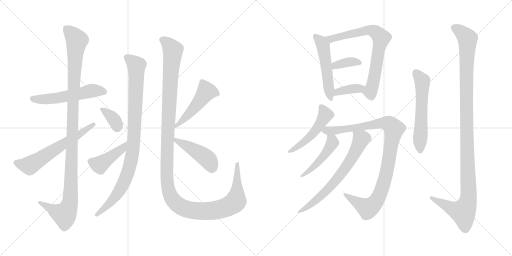
t = 0.00 s
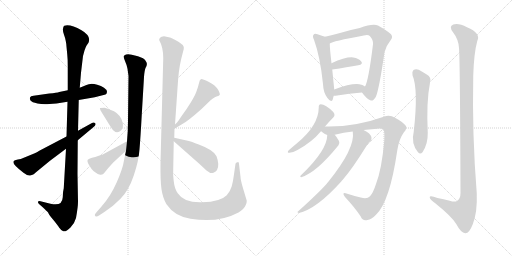
t = 3.01 s
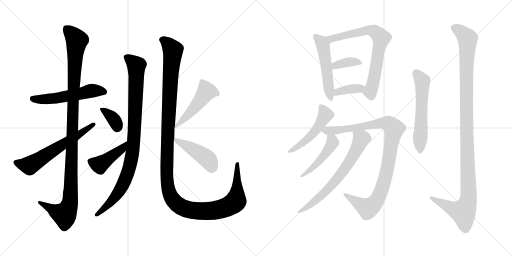
t = 6.03 s
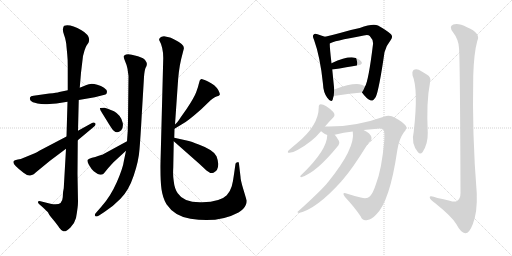
t = 9.04 s
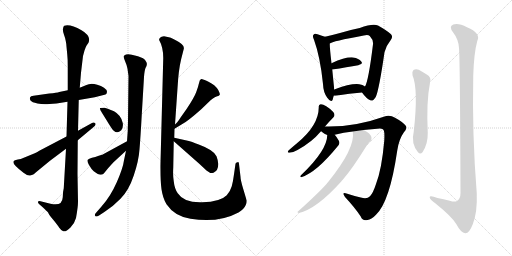
t = 12.06 s
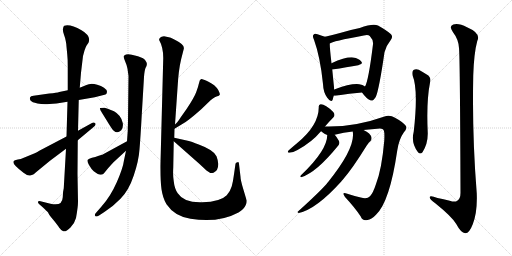
t = 15.07 s

The animated SVG that drew these frames (rendered in a browser with its animation timeline set to each time). Animation: 19 CSS @keyframes rules; one cycle of 15.07 s.

<svg version="1.1" viewBox="0 0 2048 1024" xmlns="http://www.w3.org/2000/svg">
  <g stroke="lightgray" stroke-dasharray="1,1" stroke-width="1" transform="scale(4, 4)">
    <line x1="0" y1="0" x2="256" y2="256"></line>
    <line x1="256" y1="0" x2="0" y2="256"></line>
    <line x1="128" y1="0" x2="128" y2="256"></line>
    <line x1="0" y1="128" x2="256" y2="128"></line>
    <line x1="256" y1="0" x2="512" y2="256"></line>
    <line x1="512" y1="0" x2="256" y2="256"></line>
    <line x1="384" y1="0" x2="384" y2="256"></line>
    <line x1="256" y1="128" x2="512" y2="128"></line>
  </g>
<g transform="scale(1, -1) translate(0, -850)">
   <style type="text/css">
    @keyframes keyframes0 {
      from {
       stroke: black;
       stroke-dashoffset: 543;
       stroke-width: 128;
       }
       64% {
       animation-timing-function: step-end;
       stroke: black;
       stroke-dashoffset: 0;
       stroke-width: 128;
       }
       to {
       stroke: black;
       stroke-width: 1024;
       }
       }
       #make-me-a-hanzi-animation-0 {
         animation: keyframes0 0.691895s both;
         animation-delay: 0.000000s;
         animation-timing-function: linear;
       }
    @keyframes keyframes1 {
      from {
       stroke: black;
       stroke-dashoffset: 1134;
       stroke-width: 128;
       }
       79% {
       animation-timing-function: step-end;
       stroke: black;
       stroke-dashoffset: 0;
       stroke-width: 128;
       }
       to {
       stroke: black;
       stroke-width: 1024;
       }
       }
       #make-me-a-hanzi-animation-1 {
         animation: keyframes1 1.172852s both;
         animation-delay: 0.691895s;
         animation-timing-function: linear;
       }
    @keyframes keyframes2 {
      from {
       stroke: black;
       stroke-dashoffset: 618;
       stroke-width: 128;
       }
       67% {
       animation-timing-function: step-end;
       stroke: black;
       stroke-dashoffset: 0;
       stroke-width: 128;
       }
       to {
       stroke: black;
       stroke-width: 1024;
       }
       }
       #make-me-a-hanzi-animation-2 {
         animation: keyframes2 0.752930s both;
         animation-delay: 1.864747s;
         animation-timing-function: linear;
       }
    @keyframes keyframes3 {
      from {
       stroke: black;
       stroke-dashoffset: 951;
       stroke-width: 128;
       }
       76% {
       animation-timing-function: step-end;
       stroke: black;
       stroke-dashoffset: 0;
       stroke-width: 128;
       }
       to {
       stroke: black;
       stroke-width: 1024;
       }
       }
       #make-me-a-hanzi-animation-3 {
         animation: keyframes3 1.023926s both;
         animation-delay: 2.617677s;
         animation-timing-function: linear;
       }
    @keyframes keyframes4 {
      from {
       stroke: black;
       stroke-dashoffset: 359;
       stroke-width: 128;
       }
       54% {
       animation-timing-function: step-end;
       stroke: black;
       stroke-dashoffset: 0;
       stroke-width: 128;
       }
       to {
       stroke: black;
       stroke-width: 1024;
       }
       }
       #make-me-a-hanzi-animation-4 {
         animation: keyframes4 0.542155s both;
         animation-delay: 3.641603s;
         animation-timing-function: linear;
       }
    @keyframes keyframes5 {
      from {
       stroke: black;
       stroke-dashoffset: 437;
       stroke-width: 128;
       }
       59% {
       animation-timing-function: step-end;
       stroke: black;
       stroke-dashoffset: 0;
       stroke-width: 128;
       }
       to {
       stroke: black;
       stroke-width: 1024;
       }
       }
       #make-me-a-hanzi-animation-5 {
         animation: keyframes5 0.605632s both;
         animation-delay: 4.183758s;
         animation-timing-function: linear;
       }
    @keyframes keyframes6 {
      from {
       stroke: black;
       stroke-dashoffset: 1341;
       stroke-width: 128;
       }
       81% {
       animation-timing-function: step-end;
       stroke: black;
       stroke-dashoffset: 0;
       stroke-width: 128;
       }
       to {
       stroke: black;
       stroke-width: 1024;
       }
       }
       #make-me-a-hanzi-animation-6 {
         animation: keyframes6 1.341309s both;
         animation-delay: 4.789390s;
         animation-timing-function: linear;
       }
    @keyframes keyframes7 {
      from {
       stroke: black;
       stroke-dashoffset: 494;
       stroke-width: 128;
       }
       62% {
       animation-timing-function: step-end;
       stroke: black;
       stroke-dashoffset: 0;
       stroke-width: 128;
       }
       to {
       stroke: black;
       stroke-width: 1024;
       }
       }
       #make-me-a-hanzi-animation-7 {
         animation: keyframes7 0.652018s both;
         animation-delay: 6.130699s;
         animation-timing-function: linear;
       }
    @keyframes keyframes8 {
      from {
       stroke: black;
       stroke-dashoffset: 448;
       stroke-width: 128;
       }
       59% {
       animation-timing-function: step-end;
       stroke: black;
       stroke-dashoffset: 0;
       stroke-width: 128;
       }
       to {
       stroke: black;
       stroke-width: 1024;
       }
       }
       #make-me-a-hanzi-animation-8 {
         animation: keyframes8 0.614583s both;
         animation-delay: 6.782717s;
         animation-timing-function: linear;
       }
    @keyframes keyframes9 {
      from {
       stroke: black;
       stroke-dashoffset: 515;
       stroke-width: 128;
       }
       63% {
       animation-timing-function: step-end;
       stroke: black;
       stroke-dashoffset: 0;
       stroke-width: 128;
       }
       to {
       stroke: black;
       stroke-width: 1024;
       }
       }
       #make-me-a-hanzi-animation-9 {
         animation: keyframes9 0.669108s both;
         animation-delay: 7.397300s;
         animation-timing-function: linear;
       }
    @keyframes keyframes10 {
      from {
       stroke: black;
       stroke-dashoffset: 728;
       stroke-width: 128;
       }
       70% {
       animation-timing-function: step-end;
       stroke: black;
       stroke-dashoffset: 0;
       stroke-width: 128;
       }
       to {
       stroke: black;
       stroke-width: 1024;
       }
       }
       #make-me-a-hanzi-animation-10 {
         animation: keyframes10 0.842448s both;
         animation-delay: 8.066408s;
         animation-timing-function: linear;
       }
    @keyframes keyframes11 {
      from {
       stroke: black;
       stroke-dashoffset: 365;
       stroke-width: 128;
       }
       54% {
       animation-timing-function: step-end;
       stroke: black;
       stroke-dashoffset: 0;
       stroke-width: 128;
       }
       to {
       stroke: black;
       stroke-width: 1024;
       }
       }
       #make-me-a-hanzi-animation-11 {
         animation: keyframes11 0.547038s both;
         animation-delay: 8.908856s;
         animation-timing-function: linear;
       }
    @keyframes keyframes12 {
      from {
       stroke: black;
       stroke-dashoffset: 373;
       stroke-width: 128;
       }
       55% {
       animation-timing-function: step-end;
       stroke: black;
       stroke-dashoffset: 0;
       stroke-width: 128;
       }
       to {
       stroke: black;
       stroke-width: 1024;
       }
       }
       #make-me-a-hanzi-animation-12 {
         animation: keyframes12 0.553548s both;
         animation-delay: 9.455894s;
         animation-timing-function: linear;
       }
    @keyframes keyframes13 {
      from {
       stroke: black;
       stroke-dashoffset: 496;
       stroke-width: 128;
       }
       62% {
       animation-timing-function: step-end;
       stroke: black;
       stroke-dashoffset: 0;
       stroke-width: 128;
       }
       to {
       stroke: black;
       stroke-width: 1024;
       }
       }
       #make-me-a-hanzi-animation-13 {
         animation: keyframes13 0.653646s both;
         animation-delay: 10.009442s;
         animation-timing-function: linear;
       }
    @keyframes keyframes14 {
      from {
       stroke: black;
       stroke-dashoffset: 987;
       stroke-width: 128;
       }
       76% {
       animation-timing-function: step-end;
       stroke: black;
       stroke-dashoffset: 0;
       stroke-width: 128;
       }
       to {
       stroke: black;
       stroke-width: 1024;
       }
       }
       #make-me-a-hanzi-animation-14 {
         animation: keyframes14 1.053223s both;
         animation-delay: 10.663088s;
         animation-timing-function: linear;
       }
    @keyframes keyframes15 {
      from {
       stroke: black;
       stroke-dashoffset: 469;
       stroke-width: 128;
       }
       60% {
       animation-timing-function: step-end;
       stroke: black;
       stroke-dashoffset: 0;
       stroke-width: 128;
       }
       to {
       stroke: black;
       stroke-width: 1024;
       }
       }
       #make-me-a-hanzi-animation-15 {
         animation: keyframes15 0.631673s both;
         animation-delay: 11.716311s;
         animation-timing-function: linear;
       }
    @keyframes keyframes16 {
      from {
       stroke: black;
       stroke-dashoffset: 681;
       stroke-width: 128;
       }
       69% {
       animation-timing-function: step-end;
       stroke: black;
       stroke-dashoffset: 0;
       stroke-width: 128;
       }
       to {
       stroke: black;
       stroke-width: 1024;
       }
       }
       #make-me-a-hanzi-animation-16 {
         animation: keyframes16 0.804199s both;
         animation-delay: 12.347984s;
         animation-timing-function: linear;
       }
    @keyframes keyframes17 {
      from {
       stroke: black;
       stroke-dashoffset: 579;
       stroke-width: 128;
       }
       65% {
       animation-timing-function: step-end;
       stroke: black;
       stroke-dashoffset: 0;
       stroke-width: 128;
       }
       to {
       stroke: black;
       stroke-width: 1024;
       }
       }
       #make-me-a-hanzi-animation-17 {
         animation: keyframes17 0.721191s both;
         animation-delay: 13.152183s;
         animation-timing-function: linear;
       }
    @keyframes keyframes18 {
      from {
       stroke: black;
       stroke-dashoffset: 1161;
       stroke-width: 128;
       }
       79% {
       animation-timing-function: step-end;
       stroke: black;
       stroke-dashoffset: 0;
       stroke-width: 128;
       }
       to {
       stroke: black;
       stroke-width: 1024;
       }
       }
       #make-me-a-hanzi-animation-18 {
         animation: keyframes18 1.194824s both;
         animation-delay: 13.873374s;
         animation-timing-function: linear;
       }
</style>
<path d="M 271.0 489.5 L 237.0 482.5 Q 228.0 479.5 197.0 476.5 L 134.0 467.5 Q 122.0 466.5 120.0 460.5 Q 118.0 454.5 122.0 448.5 Q 127.0 441.5 150.0 436.5 Q 174.0 431.5 198.0 434.5 L 226.0 436.5 L 270.0 443.5 L 315.0 450.5 L 379.0 461.5 L 422.0 472.5 Q 428.0 475.5 428.0 483.5 Q 428.0 491.5 416.0 499.5 Q 405.0 507.5 389.0 511.5 Q 373.0 515.5 362.0 514.5 Q 351.0 513.5 319.0 499.5 L 271.0 489.5 Z" fill="lightgray"></path> 
<path d="M 324.0 559.5 L 332.0 626.5 L 338.0 648.5 Q 344.0 665.5 347.0 669.5 L 354.0 679.5 Q 366.0 706.5 326.0 729.5 Q 282.0 754.5 257.0 747.5 Q 253.0 745.5 252.0 735.5 Q 250.0 726.5 256.0 711.5 Q 262.0 695.5 263.0 686.5 Q 265.0 677.5 266.0 663.5 L 269.0 632.5 Q 271.0 614.5 271.0 583.5 L 271.0 489.5 L 270.0 443.5 L 266.0 304.5 L 264.0 255.5 L 255.0 97.5 Q 251.0 82.5 251.0 61.5 Q 249.0 23.5 202.0 35.5 L 162.0 45.5 Q 153.0 46.5 152.0 43.5 Q 151.0 39.5 156.0 34.5 L 172.0 20.5 Q 188.0 5.5 193.0 -0.5 Q 193.0 -4.5 212.0 -27.5 Q 231.0 -50.5 237.0 -60.5 Q 244.0 -70.5 253.0 -74.5 Q 263.0 -78.5 281.0 -60.5 Q 299.0 -42.5 304.0 -21.5 Q 312.0 22.5 312.0 43.5 L 310.0 155.5 L 311.0 289.5 L 312.0 327.5 L 315.0 450.5 L 319.0 499.5 L 324.0 559.5 Z" fill="lightgray"></path> 
<path d="M 266.0 304.5 L 159.0 248.5 Q 146.0 240.5 139.0 237.5 L 83.0 214.5 Q 71.0 213.5 60.0 209.5 Q 37.0 200.5 94.0 159.5 Q 112.0 145.5 121.0 148.5 L 133.0 152.5 Q 136.0 153.5 144.0 161.5 L 200.0 207.5 L 264.0 255.5 L 311.0 289.5 L 372.0 340.5 Q 386.0 349.5 381.0 357.5 Q 375.0 363.5 366.0 357.5 L 312.0 327.5 L 266.0 304.5 Z" fill="lightgray"></path> 
<path d="M 567.0 391.5 L 576.0 542.5 Q 578.0 569.5 582.0 578.5 Q 592.0 594.5 584.0 604.5 Q 581.0 611.5 572.0 617.5 Q 554.0 626.5 527.0 631.5 L 513.0 633.5 Q 503.0 633.5 497.0 628.5 Q 492.0 623.5 500.0 606.5 Q 508.0 588.5 510.0 575.5 L 514.0 546.5 L 512.0 366.5 Q 512.0 327.5 508.0 285.5 L 504.0 247.5 L 496.0 209.5 Q 492.0 178.5 467.0 121.5 Q 442.0 64.5 406.0 24.5 L 386.0 1.5 Q 376.0 -8.5 381.0 -13.5 Q 386.0 -18.5 396.0 -11.5 L 416.0 1.5 Q 450.0 22.5 482.0 55.5 Q 515.0 88.5 535.0 148.5 Q 555.0 207.5 558.0 253.5 Q 562.0 299.5 567.0 391.5 Z" fill="lightgray"></path> 
<path d="M 431.0 415.5 L 418.0 419.5 Q 401.0 419.5 400.0 418.5 Q 399.0 417.5 401.0 412.5 Q 401.0 409.5 414.0 389.5 L 430.0 363.5 Q 448.0 333.5 455.0 327.5 Q 469.0 313.5 485.0 329.5 Q 494.0 339.5 491.0 358.5 Q 485.0 389.5 456.0 405.5 Q 433.0 415.5 431.0 415.5 Z" fill="lightgray"></path> 
<path d="M 508.0 285.5 L 409.0 231.5 Q 402.0 230.5 392.0 226.5 Q 382.0 221.5 368.0 219.5 Q 355.0 216.5 351.0 211.5 Q 347.0 205.5 356.0 190.5 Q 365.0 174.5 375.0 165.5 Q 396.0 149.5 404.0 151.5 Q 413.0 153.5 416.0 157.5 Q 431.0 177.5 454.0 201.5 L 504.0 247.5 C 526.0 267.5 534.0 299.5 508.0 285.5 Z" fill="lightgray"></path> 
<path d="M 700.0 352.5 L 710.0 497.5 Q 714.0 571.5 725.0 615.5 L 735.0 654.5 Q 740.0 671.5 701.0 690.5 Q 684.0 699.5 680.0 700.5 L 656.0 705.5 Q 645.0 705.5 640.0 699.5 Q 635.0 693.5 637.0 689.5 Q 653.0 661.5 653.0 618.5 L 642.0 199.5 Q 641.0 127.5 646.0 93.5 Q 651.0 58.5 666.0 33.5 Q 698.0 -14.5 762.0 -24.5 Q 872.0 -43.5 954.0 0.5 Q 976.0 13.5 983.0 30.5 Q 987.0 37.5 987.0 47.5 L 973.0 94.5 Q 962.0 130.5 962.0 143.5 L 956.0 194.5 Q 956.0 199.5 954.0 201.5 Q 953.0 202.5 950.0 201.5 Q 943.0 201.5 942.0 195.5 L 936.0 153.5 Q 932.0 122.5 927.0 105.5 Q 922.0 87.5 907.0 69.5 Q 882.0 43.5 809.0 41.5 Q 736.0 38.5 711.0 77.5 Q 698.0 95.5 695.0 125.5 Q 691.0 147.5 693.0 179.5 L 695.0 285.5 L 697.0 299.5 L 698.0 335.5 L 700.0 352.5 Z" fill="lightgray"></path> 
<path d="M 709.0 361.5 L 700.0 352.5 C 679.0 331.5 672.0 319.5 698.0 335.5 L 731.0 355.5 Q 752.0 366.5 805.0 413.5 L 832.0 439.5 Q 854.0 461.5 866.0 464.5 Q 878.0 467.5 879.0 471.5 Q 881.0 474.5 873.0 490.5 Q 860.0 511.5 834.0 523.5 Q 808.0 535.5 804.0 533.5 Q 801.0 531.5 799.0 528.5 L 795.0 514.5 Q 793.0 503.5 785.0 482.5 Q 777.0 460.5 747.0 415.5 L 723.0 381.5 Q 717.0 371.5 709.0 361.5 Z" fill="lightgray"></path> 
<path d="M 695.0 285.5 L 797.0 195.5 L 826.0 168.5 L 838.0 160.5 Q 843.0 156.5 854.0 159.5 Q 874.0 167.5 873.0 195.5 Q 872.0 209.5 866.0 225.5 Q 855.0 250.5 795.0 272.5 Q 765.0 284.5 751.0 287.5 L 697.0 299.5 C 673.0 304.5 673.0 304.5 695.0 285.5 Z" fill="lightgray"></path> 
<path d="M 1300.0 703.5 Q 1290.0 707.5 1270.0 713.5 Q 1258.0 717.5 1255.0 712.5 Q 1248.0 706.5 1256.0 691.5 Q 1281.0 622.5 1292.0 514.5 Q 1293.0 481.5 1309.0 459.5 Q 1325.0 437.5 1331.0 452.5 Q 1332.0 459.5 1335.0 467.5 L 1337.0 492.5 Q 1331.0 552.5 1329.0 572.5 L 1326.0 597.5 Q 1319.0 657.5 1319.0 676.5 C 1318.0 696.5 1318.0 696.5 1300.0 703.5 Z" fill="lightgray"></path> 
<path d="M 1448.0 480.5 Q 1466.0 455.5 1481.0 449.5 Q 1491.0 442.5 1503.0 462.5 Q 1516.0 490.5 1538.0 641.5 Q 1545.0 668.5 1563.0 690.5 Q 1573.0 702.5 1564.0 713.5 Q 1551.0 726.5 1512.0 748.5 Q 1491.0 757.5 1439.0 738.5 Q 1403.0 731.5 1360.0 718.5 Q 1327.0 709.5 1300.0 703.5 C 1271.0 696.5 1291.0 664.5 1319.0 676.5 Q 1328.0 685.5 1455.0 708.5 Q 1473.0 712.5 1479.0 706.5 Q 1494.0 690.5 1492.0 673.5 Q 1474.0 526.5 1460.0 504.5 C 1449.0 478.5 1447.0 482.5 1448.0 480.5 Z" fill="lightgray"></path> 
<path d="M 1329.0 572.5 Q 1389.0 581.5 1433.0 589.5 Q 1454.0 593.5 1445.0 604.5 Q 1435.0 617.5 1413.0 620.5 Q 1383.0 623.5 1326.0 597.5 C 1299.0 585.5 1299.0 568.5 1329.0 572.5 Z" fill="lightgray"></path> 
<path d="M 1335.0 467.5 Q 1338.0 467.5 1342.0 467.5 Q 1400.0 476.5 1448.0 480.5 C 1478.0 483.5 1485.0 487.5 1460.0 504.5 Q 1451.0 511.5 1437.0 513.5 Q 1404.0 517.5 1337.0 492.5 C 1309.0 482.5 1305.0 467.5 1335.0 467.5 Z" fill="lightgray"></path> 
<path d="M 1300.0 344.5 Q 1316.0 363.5 1333.0 380.5 Q 1343.0 389.5 1333.0 402.5 Q 1302.0 433.5 1283.0 433.5 Q 1274.0 432.5 1275.0 421.5 Q 1275.0 349.5 1189.0 278.5 Q 1171.0 263.5 1154.0 248.5 Q 1147.0 238.5 1158.0 239.5 Q 1171.0 239.5 1190.0 250.5 Q 1247.0 281.5 1284.0 325.5 L 1300.0 344.5 Z" fill="lightgray"></path> 
<path d="M 1454.0 330.5 Q 1487.0 334.5 1520.0 336.5 Q 1533.0 336.5 1535.0 329.5 Q 1539.0 319.5 1537.0 287.5 Q 1527.0 173.5 1504.0 114.5 Q 1492.0 77.5 1480.0 65.5 Q 1468.0 52.5 1443.0 60.5 Q 1413.0 67.5 1386.0 76.5 Q 1365.0 82.5 1380.0 62.5 Q 1420.0 19.5 1443.0 -15.5 Q 1450.0 -34.5 1470.0 -29.5 Q 1485.0 -28.5 1504.0 -8.5 Q 1559.0 43.5 1589.0 248.5 Q 1596.0 294.5 1615.0 320.5 Q 1631.0 338.5 1623.0 347.5 Q 1610.0 363.5 1580.0 379.5 Q 1559.0 392.5 1535.0 383.5 Q 1418.0 341.5 1300.0 344.5 C 1270.0 344.5 1259.0 342.5 1284.0 325.5 Q 1287.0 324.5 1292.0 319.5 Q 1299.0 313.5 1309.0 310.5 L 1339.0 311.5 Q 1375.0 320.5 1411.0 324.5 L 1454.0 330.5 Z" fill="lightgray"></path> 
<path d="M 1309.0 310.5 Q 1309.0 250.5 1207.0 152.5 Q 1203.0 149.5 1201.0 145.5 Q 1201.0 141.5 1205.0 141.5 Q 1266.0 160.5 1354.0 269.5 Q 1360.0 276.5 1356.0 286.5 Q 1347.0 302.5 1339.0 311.5 C 1320.0 334.5 1310.0 340.5 1309.0 310.5 Z" fill="lightgray"></path> 
<path d="M 1411.0 324.5 Q 1423.0 258.5 1311.0 120.5 Q 1308.0 119.5 1307.0 115.5 Q 1274.0 78.5 1193.0 5.5 Q 1186.0 1.5 1195.0 -1.5 Q 1265.0 13.5 1365.0 124.5 Q 1368.0 128.5 1371.0 131.5 Q 1410.0 176.5 1467.0 268.5 Q 1474.0 280.5 1481.0 285.5 Q 1487.0 289.5 1486.0 299.5 Q 1483.0 317.5 1454.0 330.5 C 1427.0 344.5 1408.0 354.5 1411.0 324.5 Z" fill="lightgray"></path> 
<path d="M 1650.0 549.5 Q 1674.0 492.5 1655.0 324.5 Q 1643.0 276.5 1672.0 241.5 Q 1681.0 231.5 1690.0 241.5 Q 1712.0 274.5 1711.0 318.5 Q 1705.0 444.5 1720.0 519.5 Q 1727.0 541.5 1707.0 552.5 Q 1691.0 562.5 1675.0 571.5 Q 1663.0 575.5 1654.0 570.5 Q 1647.0 564.5 1650.0 549.5 Z" fill="lightgray"></path> 
<path d="M 1836.0 658.5 Q 1840.0 622.5 1842.0 79.5 Q 1842.0 55.5 1829.0 47.5 Q 1820.0 40.5 1799.0 47.5 Q 1774.0 53.5 1750.0 58.5 Q 1716.0 70.5 1719.0 59.5 Q 1720.0 52.5 1741.0 37.5 Q 1808.0 -16.5 1825.0 -45.5 Q 1844.0 -81.5 1861.0 -82.5 Q 1877.0 -83.5 1891.0 -46.5 Q 1910.0 1.5 1907.0 77.5 Q 1888.0 312.5 1893.0 548.5 Q 1896.0 639.5 1909.0 686.5 Q 1925.0 717.5 1868.0 741.5 Q 1834.0 759.5 1813.0 752.5 Q 1794.0 745.5 1812.0 721.5 Q 1834.0 693.5 1836.0 658.5 Z" fill="lightgray"></path> 
      <clipPath id="make-me-a-hanzi-clip-0">
      <path d="M 271.0 489.5 L 237.0 482.5 Q 228.0 479.5 197.0 476.5 L 134.0 467.5 Q 122.0 466.5 120.0 460.5 Q 118.0 454.5 122.0 448.5 Q 127.0 441.5 150.0 436.5 Q 174.0 431.5 198.0 434.5 L 226.0 436.5 L 270.0 443.5 L 315.0 450.5 L 379.0 461.5 L 422.0 472.5 Q 428.0 475.5 428.0 483.5 Q 428.0 491.5 416.0 499.5 Q 405.0 507.5 389.0 511.5 Q 373.0 515.5 362.0 514.5 Q 351.0 513.5 319.0 499.5 L 271.0 489.5 Z" fill="lightgray"></path>
      </clipPath>
      <path clip-path="url(#make-me-a-hanzi-clip-0)" d="M 131.0 456.5 L 218.0 456.5 L 368.0 487.5 L 415.0 483.5 " fill="none" id="make-me-a-hanzi-animation-0" stroke-dasharray="415 830" stroke-linecap="round"></path>

      <clipPath id="make-me-a-hanzi-clip-1">
      <path d="M 324.0 559.5 L 332.0 626.5 L 338.0 648.5 Q 344.0 665.5 347.0 669.5 L 354.0 679.5 Q 366.0 706.5 326.0 729.5 Q 282.0 754.5 257.0 747.5 Q 253.0 745.5 252.0 735.5 Q 250.0 726.5 256.0 711.5 Q 262.0 695.5 263.0 686.5 Q 265.0 677.5 266.0 663.5 L 269.0 632.5 Q 271.0 614.5 271.0 583.5 L 271.0 489.5 L 270.0 443.5 L 266.0 304.5 L 264.0 255.5 L 255.0 97.5 Q 251.0 82.5 251.0 61.5 Q 249.0 23.5 202.0 35.5 L 162.0 45.5 Q 153.0 46.5 152.0 43.5 Q 151.0 39.5 156.0 34.5 L 172.0 20.5 Q 188.0 5.5 193.0 -0.5 Q 193.0 -4.5 212.0 -27.5 Q 231.0 -50.5 237.0 -60.5 Q 244.0 -70.5 253.0 -74.5 Q 263.0 -78.5 281.0 -60.5 Q 299.0 -42.5 304.0 -21.5 Q 312.0 22.5 312.0 43.5 L 310.0 155.5 L 311.0 289.5 L 312.0 327.5 L 315.0 450.5 L 319.0 499.5 L 324.0 559.5 Z" fill="lightgray"></path>
      </clipPath>
      <path clip-path="url(#make-me-a-hanzi-clip-1)" d="M 264.0 737.5 L 290.0 712.5 L 307.0 685.5 L 296.0 544.5 L 278.0 31.5 L 258.0 -7.5 L 233.0 -0.5 L 158.0 40.5 " fill="none" id="make-me-a-hanzi-animation-1" stroke-dasharray="1006 2012" stroke-linecap="round"></path>

      <clipPath id="make-me-a-hanzi-clip-2">
      <path d="M 266.0 304.5 L 159.0 248.5 Q 146.0 240.5 139.0 237.5 L 83.0 214.5 Q 71.0 213.5 60.0 209.5 Q 37.0 200.5 94.0 159.5 Q 112.0 145.5 121.0 148.5 L 133.0 152.5 Q 136.0 153.5 144.0 161.5 L 200.0 207.5 L 264.0 255.5 L 311.0 289.5 L 372.0 340.5 Q 386.0 349.5 381.0 357.5 Q 375.0 363.5 366.0 357.5 L 312.0 327.5 L 266.0 304.5 Z" fill="lightgray"></path>
      </clipPath>
      <path clip-path="url(#make-me-a-hanzi-clip-2)" d="M 63.0 200.5 L 98.0 188.5 L 118.0 188.5 L 321.0 314.5 L 374.0 353.5 " fill="none" id="make-me-a-hanzi-animation-2" stroke-dasharray="490 980" stroke-linecap="round"></path>

      <clipPath id="make-me-a-hanzi-clip-3">
      <path d="M 567.0 391.5 L 576.0 542.5 Q 578.0 569.5 582.0 578.5 Q 592.0 594.5 584.0 604.5 Q 581.0 611.5 572.0 617.5 Q 554.0 626.5 527.0 631.5 L 513.0 633.5 Q 503.0 633.5 497.0 628.5 Q 492.0 623.5 500.0 606.5 Q 508.0 588.5 510.0 575.5 L 514.0 546.5 L 512.0 366.5 Q 512.0 327.5 508.0 285.5 L 504.0 247.5 L 496.0 209.5 Q 492.0 178.5 467.0 121.5 Q 442.0 64.5 406.0 24.5 L 386.0 1.5 Q 376.0 -8.5 381.0 -13.5 Q 386.0 -18.5 396.0 -11.5 L 416.0 1.5 Q 450.0 22.5 482.0 55.5 Q 515.0 88.5 535.0 148.5 Q 555.0 207.5 558.0 253.5 Q 562.0 299.5 567.0 391.5 Z" fill="lightgray"></path>
      </clipPath>
      <path clip-path="url(#make-me-a-hanzi-clip-3)" d="M 505.0 622.5 L 546.0 585.5 L 538.0 328.5 L 527.0 222.5 L 508.0 148.5 L 477.0 85.5 L 435.0 33.5 L 388.0 -7.5 " fill="none" id="make-me-a-hanzi-animation-3" stroke-dasharray="823 1646" stroke-linecap="round"></path>

      <clipPath id="make-me-a-hanzi-clip-4">
      <path d="M 431.0 415.5 L 418.0 419.5 Q 401.0 419.5 400.0 418.5 Q 399.0 417.5 401.0 412.5 Q 401.0 409.5 414.0 389.5 L 430.0 363.5 Q 448.0 333.5 455.0 327.5 Q 469.0 313.5 485.0 329.5 Q 494.0 339.5 491.0 358.5 Q 485.0 389.5 456.0 405.5 Q 433.0 415.5 431.0 415.5 Z" fill="lightgray"></path>
      </clipPath>
      <path clip-path="url(#make-me-a-hanzi-clip-4)" d="M 403.0 415.5 L 449.0 380.5 L 469.0 339.5 " fill="none" id="make-me-a-hanzi-animation-4" stroke-dasharray="231 462" stroke-linecap="round"></path>

      <clipPath id="make-me-a-hanzi-clip-5">
      <path d="M 508.0 285.5 L 409.0 231.5 Q 402.0 230.5 392.0 226.5 Q 382.0 221.5 368.0 219.5 Q 355.0 216.5 351.0 211.5 Q 347.0 205.5 356.0 190.5 Q 365.0 174.5 375.0 165.5 Q 396.0 149.5 404.0 151.5 Q 413.0 153.5 416.0 157.5 Q 431.0 177.5 454.0 201.5 L 504.0 247.5 C 526.0 267.5 534.0 299.5 508.0 285.5 Z" fill="lightgray"></path>
      </clipPath>
      <path clip-path="url(#make-me-a-hanzi-clip-5)" d="M 359.0 206.5 L 398.0 191.5 L 489.0 255.5 L 503.0 279.5 " fill="none" id="make-me-a-hanzi-animation-5" stroke-dasharray="309 618" stroke-linecap="round"></path>

      <clipPath id="make-me-a-hanzi-clip-6">
      <path d="M 700.0 352.5 L 710.0 497.5 Q 714.0 571.5 725.0 615.5 L 735.0 654.5 Q 740.0 671.5 701.0 690.5 Q 684.0 699.5 680.0 700.5 L 656.0 705.5 Q 645.0 705.5 640.0 699.5 Q 635.0 693.5 637.0 689.5 Q 653.0 661.5 653.0 618.5 L 642.0 199.5 Q 641.0 127.5 646.0 93.5 Q 651.0 58.5 666.0 33.5 Q 698.0 -14.5 762.0 -24.5 Q 872.0 -43.5 954.0 0.5 Q 976.0 13.5 983.0 30.5 Q 987.0 37.5 987.0 47.5 L 973.0 94.5 Q 962.0 130.5 962.0 143.5 L 956.0 194.5 Q 956.0 199.5 954.0 201.5 Q 953.0 202.5 950.0 201.5 Q 943.0 201.5 942.0 195.5 L 936.0 153.5 Q 932.0 122.5 927.0 105.5 Q 922.0 87.5 907.0 69.5 Q 882.0 43.5 809.0 41.5 Q 736.0 38.5 711.0 77.5 Q 698.0 95.5 695.0 125.5 Q 691.0 147.5 693.0 179.5 L 695.0 285.5 L 697.0 299.5 L 698.0 335.5 L 700.0 352.5 Z" fill="lightgray"></path>
      </clipPath>
      <path clip-path="url(#make-me-a-hanzi-clip-6)" d="M 651.0 690.5 L 691.0 649.5 L 667.0 206.5 L 670.0 112.5 L 684.0 64.5 L 710.0 31.5 L 761.0 10.5 L 847.0 7.5 L 919.0 27.5 L 943.0 45.5 L 952.0 197.5 " fill="none" id="make-me-a-hanzi-animation-6" stroke-dasharray="1213 2426" stroke-linecap="round"></path>

      <clipPath id="make-me-a-hanzi-clip-7">
      <path d="M 709.0 361.5 L 700.0 352.5 C 679.0 331.5 672.0 319.5 698.0 335.5 L 731.0 355.5 Q 752.0 366.5 805.0 413.5 L 832.0 439.5 Q 854.0 461.5 866.0 464.5 Q 878.0 467.5 879.0 471.5 Q 881.0 474.5 873.0 490.5 Q 860.0 511.5 834.0 523.5 Q 808.0 535.5 804.0 533.5 Q 801.0 531.5 799.0 528.5 L 795.0 514.5 Q 793.0 503.5 785.0 482.5 Q 777.0 460.5 747.0 415.5 L 723.0 381.5 Q 717.0 371.5 709.0 361.5 Z" fill="lightgray"></path>
      </clipPath>
      <path clip-path="url(#make-me-a-hanzi-clip-7)" d="M 869.0 473.5 L 864.0 479.5 L 826.0 484.5 L 782.0 423.5 L 705.0 347.5 L 703.0 339.5 " fill="none" id="make-me-a-hanzi-animation-7" stroke-dasharray="366 732" stroke-linecap="round"></path>

      <clipPath id="make-me-a-hanzi-clip-8">
      <path d="M 695.0 285.5 L 797.0 195.5 L 826.0 168.5 L 838.0 160.5 Q 843.0 156.5 854.0 159.5 Q 874.0 167.5 873.0 195.5 Q 872.0 209.5 866.0 225.5 Q 855.0 250.5 795.0 272.5 Q 765.0 284.5 751.0 287.5 L 697.0 299.5 C 673.0 304.5 673.0 304.5 695.0 285.5 Z" fill="lightgray"></path>
      </clipPath>
      <path clip-path="url(#make-me-a-hanzi-clip-8)" d="M 702.0 291.5 L 819.0 223.5 L 833.0 211.5 L 847.0 175.5 " fill="none" id="make-me-a-hanzi-animation-8" stroke-dasharray="320 640" stroke-linecap="round"></path>

      <clipPath id="make-me-a-hanzi-clip-9">
      <path d="M 1300.0 703.5 Q 1290.0 707.5 1270.0 713.5 Q 1258.0 717.5 1255.0 712.5 Q 1248.0 706.5 1256.0 691.5 Q 1281.0 622.5 1292.0 514.5 Q 1293.0 481.5 1309.0 459.5 Q 1325.0 437.5 1331.0 452.5 Q 1332.0 459.5 1335.0 467.5 L 1337.0 492.5 Q 1331.0 552.5 1329.0 572.5 L 1326.0 597.5 Q 1319.0 657.5 1319.0 676.5 C 1318.0 696.5 1318.0 696.5 1300.0 703.5 Z" fill="lightgray"></path>
      </clipPath>
      <path clip-path="url(#make-me-a-hanzi-clip-9)" d="M 1263.0 704.5 L 1289.0 675.5 L 1294.0 659.5 L 1321.0 458.5 " fill="none" id="make-me-a-hanzi-animation-9" stroke-dasharray="387 774" stroke-linecap="round"></path>

      <clipPath id="make-me-a-hanzi-clip-10">
      <path d="M 1448.0 480.5 Q 1466.0 455.5 1481.0 449.5 Q 1491.0 442.5 1503.0 462.5 Q 1516.0 490.5 1538.0 641.5 Q 1545.0 668.5 1563.0 690.5 Q 1573.0 702.5 1564.0 713.5 Q 1551.0 726.5 1512.0 748.5 Q 1491.0 757.5 1439.0 738.5 Q 1403.0 731.5 1360.0 718.5 Q 1327.0 709.5 1300.0 703.5 C 1271.0 696.5 1291.0 664.5 1319.0 676.5 Q 1328.0 685.5 1455.0 708.5 Q 1473.0 712.5 1479.0 706.5 Q 1494.0 690.5 1492.0 673.5 Q 1474.0 526.5 1460.0 504.5 C 1449.0 478.5 1447.0 482.5 1448.0 480.5 Z" fill="lightgray"></path>
      </clipPath>
      <path clip-path="url(#make-me-a-hanzi-clip-10)" d="M 1308.0 702.5 L 1329.0 695.5 L 1471.0 729.5 L 1496.0 726.5 L 1525.0 698.5 L 1496.0 533.5 L 1481.0 484.5 L 1487.0 465.5 " fill="none" id="make-me-a-hanzi-animation-10" stroke-dasharray="600 1200" stroke-linecap="round"></path>

      <clipPath id="make-me-a-hanzi-clip-11">
      <path d="M 1329.0 572.5 Q 1389.0 581.5 1433.0 589.5 Q 1454.0 593.5 1445.0 604.5 Q 1435.0 617.5 1413.0 620.5 Q 1383.0 623.5 1326.0 597.5 C 1299.0 585.5 1299.0 568.5 1329.0 572.5 Z" fill="lightgray"></path>
      </clipPath>
      <path clip-path="url(#make-me-a-hanzi-clip-11)" d="M 1337.0 579.5 L 1342.0 590.5 L 1373.0 598.5 L 1407.0 603.5 L 1437.0 598.5 " fill="none" id="make-me-a-hanzi-animation-11" stroke-dasharray="237 474" stroke-linecap="round"></path>

      <clipPath id="make-me-a-hanzi-clip-12">
      <path d="M 1335.0 467.5 Q 1338.0 467.5 1342.0 467.5 Q 1400.0 476.5 1448.0 480.5 C 1478.0 483.5 1485.0 487.5 1460.0 504.5 Q 1451.0 511.5 1437.0 513.5 Q 1404.0 517.5 1337.0 492.5 C 1309.0 482.5 1305.0 467.5 1335.0 467.5 Z" fill="lightgray"></path>
      </clipPath>
      <path clip-path="url(#make-me-a-hanzi-clip-12)" d="M 1339.0 473.5 L 1368.0 488.5 L 1451.0 501.5 " fill="none" id="make-me-a-hanzi-animation-12" stroke-dasharray="245 490" stroke-linecap="round"></path>

      <clipPath id="make-me-a-hanzi-clip-13">
      <path d="M 1300.0 344.5 Q 1316.0 363.5 1333.0 380.5 Q 1343.0 389.5 1333.0 402.5 Q 1302.0 433.5 1283.0 433.5 Q 1274.0 432.5 1275.0 421.5 Q 1275.0 349.5 1189.0 278.5 Q 1171.0 263.5 1154.0 248.5 Q 1147.0 238.5 1158.0 239.5 Q 1171.0 239.5 1190.0 250.5 Q 1247.0 281.5 1284.0 325.5 L 1300.0 344.5 Z" fill="lightgray"></path>
      </clipPath>
      <path clip-path="url(#make-me-a-hanzi-clip-13)" d="M 1286.0 422.5 L 1302.0 391.5 L 1266.0 332.5 L 1227.0 291.5 L 1162.0 246.5 " fill="none" id="make-me-a-hanzi-animation-13" stroke-dasharray="368 736" stroke-linecap="round"></path>

      <clipPath id="make-me-a-hanzi-clip-14">
      <path d="M 1454.0 330.5 Q 1487.0 334.5 1520.0 336.5 Q 1533.0 336.5 1535.0 329.5 Q 1539.0 319.5 1537.0 287.5 Q 1527.0 173.5 1504.0 114.5 Q 1492.0 77.5 1480.0 65.5 Q 1468.0 52.5 1443.0 60.5 Q 1413.0 67.5 1386.0 76.5 Q 1365.0 82.5 1380.0 62.5 Q 1420.0 19.5 1443.0 -15.5 Q 1450.0 -34.5 1470.0 -29.5 Q 1485.0 -28.5 1504.0 -8.5 Q 1559.0 43.5 1589.0 248.5 Q 1596.0 294.5 1615.0 320.5 Q 1631.0 338.5 1623.0 347.5 Q 1610.0 363.5 1580.0 379.5 Q 1559.0 392.5 1535.0 383.5 Q 1418.0 341.5 1300.0 344.5 C 1270.0 344.5 1259.0 342.5 1284.0 325.5 Q 1287.0 324.5 1292.0 319.5 Q 1299.0 313.5 1309.0 310.5 L 1339.0 311.5 Q 1375.0 320.5 1411.0 324.5 L 1454.0 330.5 Z" fill="lightgray"></path>
      </clipPath>
      <path clip-path="url(#make-me-a-hanzi-clip-14)" d="M 1292.0 327.5 L 1343.0 328.5 L 1535.0 358.5 L 1560.0 352.5 L 1575.0 333.5 L 1546.0 156.5 L 1526.0 90.5 L 1504.0 44.5 L 1470.0 18.5 L 1390.0 66.5 " fill="none" id="make-me-a-hanzi-animation-14" stroke-dasharray="859 1718" stroke-linecap="round"></path>

      <clipPath id="make-me-a-hanzi-clip-15">
      <path d="M 1309.0 310.5 Q 1309.0 250.5 1207.0 152.5 Q 1203.0 149.5 1201.0 145.5 Q 1201.0 141.5 1205.0 141.5 Q 1266.0 160.5 1354.0 269.5 Q 1360.0 276.5 1356.0 286.5 Q 1347.0 302.5 1339.0 311.5 C 1320.0 334.5 1310.0 340.5 1309.0 310.5 Z" fill="lightgray"></path>
      </clipPath>
      <path clip-path="url(#make-me-a-hanzi-clip-15)" d="M 1317.0 304.5 L 1331.0 280.5 L 1308.0 242.5 L 1245.0 173.5 L 1206.0 146.5 " fill="none" id="make-me-a-hanzi-animation-15" stroke-dasharray="341 682" stroke-linecap="round"></path>

      <clipPath id="make-me-a-hanzi-clip-16">
      <path d="M 1411.0 324.5 Q 1423.0 258.5 1311.0 120.5 Q 1308.0 119.5 1307.0 115.5 Q 1274.0 78.5 1193.0 5.5 Q 1186.0 1.5 1195.0 -1.5 Q 1265.0 13.5 1365.0 124.5 Q 1368.0 128.5 1371.0 131.5 Q 1410.0 176.5 1467.0 268.5 Q 1474.0 280.5 1481.0 285.5 Q 1487.0 289.5 1486.0 299.5 Q 1483.0 317.5 1454.0 330.5 C 1427.0 344.5 1408.0 354.5 1411.0 324.5 Z" fill="lightgray"></path>
      </clipPath>
      <path clip-path="url(#make-me-a-hanzi-clip-16)" d="M 1419.0 320.5 L 1444.0 291.5 L 1381.0 177.5 L 1306.0 86.5 L 1248.0 35.5 L 1218.0 14.5 L 1202.0 11.5 L 1199.0 3.5 " fill="none" id="make-me-a-hanzi-animation-16" stroke-dasharray="553 1106" stroke-linecap="round"></path>

      <clipPath id="make-me-a-hanzi-clip-17">
      <path d="M 1650.0 549.5 Q 1674.0 492.5 1655.0 324.5 Q 1643.0 276.5 1672.0 241.5 Q 1681.0 231.5 1690.0 241.5 Q 1712.0 274.5 1711.0 318.5 Q 1705.0 444.5 1720.0 519.5 Q 1727.0 541.5 1707.0 552.5 Q 1691.0 562.5 1675.0 571.5 Q 1663.0 575.5 1654.0 570.5 Q 1647.0 564.5 1650.0 549.5 Z" fill="lightgray"></path>
      </clipPath>
      <path clip-path="url(#make-me-a-hanzi-clip-17)" d="M 1662.0 560.5 L 1689.0 526.5 L 1681.0 247.5 " fill="none" id="make-me-a-hanzi-animation-17" stroke-dasharray="451 902" stroke-linecap="round"></path>

      <clipPath id="make-me-a-hanzi-clip-18">
      <path d="M 1836.0 658.5 Q 1840.0 622.5 1842.0 79.5 Q 1842.0 55.5 1829.0 47.5 Q 1820.0 40.5 1799.0 47.5 Q 1774.0 53.5 1750.0 58.5 Q 1716.0 70.5 1719.0 59.5 Q 1720.0 52.5 1741.0 37.5 Q 1808.0 -16.5 1825.0 -45.5 Q 1844.0 -81.5 1861.0 -82.5 Q 1877.0 -83.5 1891.0 -46.5 Q 1910.0 1.5 1907.0 77.5 Q 1888.0 312.5 1893.0 548.5 Q 1896.0 639.5 1909.0 686.5 Q 1925.0 717.5 1868.0 741.5 Q 1834.0 759.5 1813.0 752.5 Q 1794.0 745.5 1812.0 721.5 Q 1834.0 693.5 1836.0 658.5 Z" fill="lightgray"></path>
      </clipPath>
      <path clip-path="url(#make-me-a-hanzi-clip-18)" d="M 1820.0 736.5 L 1838.0 728.5 L 1870.0 695.5 L 1865.0 388.5 L 1873.0 50.5 L 1852.0 2.5 L 1809.0 15.5 L 1739.0 50.5 L 1737.0 57.5 L 1726.0 57.5 " fill="none" id="make-me-a-hanzi-animation-18" stroke-dasharray="1033 2066" stroke-linecap="round"></path>

</g>
</svg>
